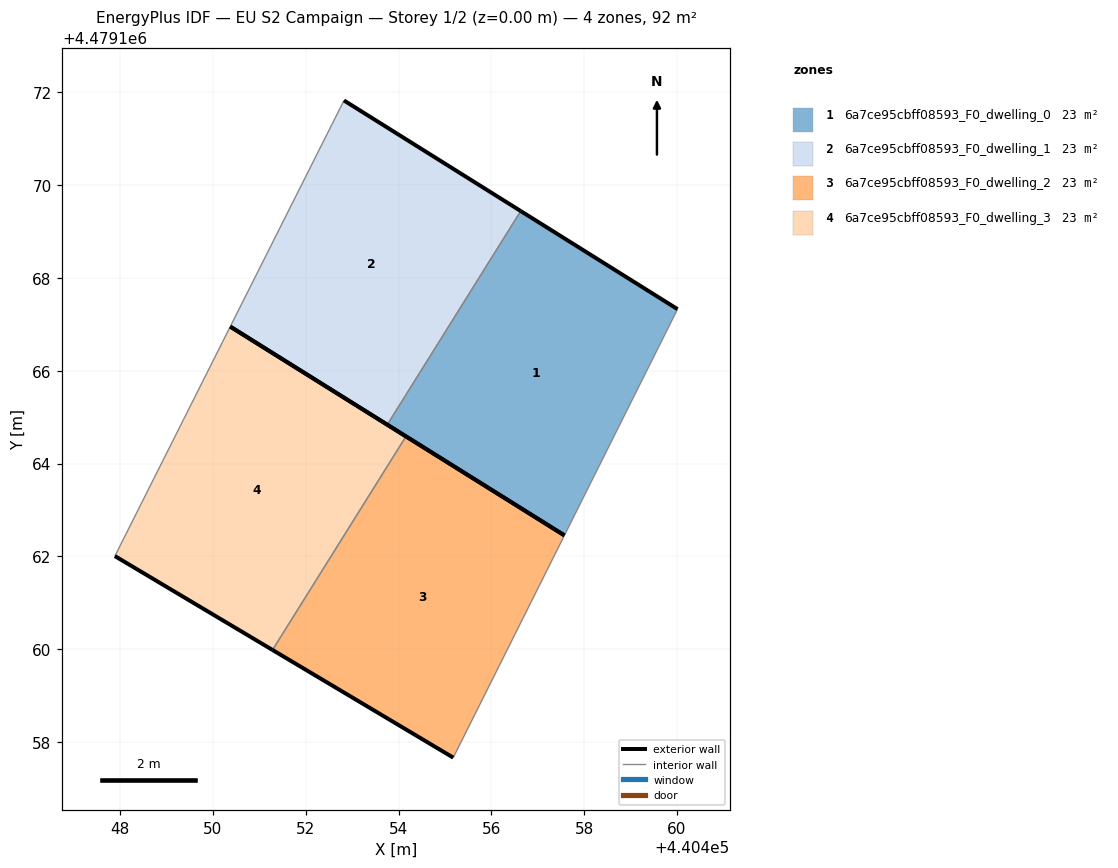
=== STOREY PLAN SPEC (per zone: floor XY polygon, exterior-wall plan segments, windows/doors) ===
zone 1: 6a7ce95cbff08593_F0_dwelling_0  (23.0 m²)
  floor: (440457.57, 4479162.45) (440460.01, 4479167.33) (440456.63, 4479169.44) (440453.76, 4479164.84)
  exterior wall: (440456.63, 4479169.44) – (440460.01, 4479167.33)  [4.0 m]
  exterior wall: (440457.57, 4479162.45) – (440453.76, 4479164.84)  [4.5 m]
  interior walls: 2
zone 2: 6a7ce95cbff08593_F0_dwelling_1  (23.0 m²)
  floor: (440453.76, 4479164.84) (440456.63, 4479169.44) (440452.82, 4479171.83) (440450.37, 4479166.95)
  exterior wall: (440452.82, 4479171.83) – (440456.63, 4479169.44)  [4.5 m]
  exterior wall: (440453.76, 4479164.84) – (440450.37, 4479166.95)  [4.0 m]
  interior walls: 2
zone 3: 6a7ce95cbff08593_F0_dwelling_2  (23.0 m²)
  floor: (440455.18, 4479157.66) (440457.57, 4479162.45) (440454.16, 4479164.59) (440451.28, 4479159.98)
  exterior wall: (440454.16, 4479164.59) – (440457.57, 4479162.45)  [4.0 m]
  exterior wall: (440455.18, 4479157.66) – (440451.28, 4479159.98)  [4.5 m]
  interior walls: 2
zone 4: 6a7ce95cbff08593_F0_dwelling_3  (23.0 m²)
  floor: (440451.28, 4479159.98) (440454.16, 4479164.59) (440450.37, 4479166.95) (440447.89, 4479162.01)
  exterior wall: (440451.28, 4479159.98) – (440447.89, 4479162.01)  [4.0 m]
  exterior wall: (440450.37, 4479166.95) – (440454.16, 4479164.59)  [4.5 m]
  interior walls: 2

=== DERIVED (storey summary) ===
Building: EU S2 Campaign
Storey: 1 of 2  (floor level z = 0.00 m)
Storey gross floor area: 92.1 m²
Zones on this storey: 4
  - 6a7ce95cbff08593_F0_dwelling_0: floor 23.0 m²; exterior wall 8.5 m (25.5 m²); WWR 0.0%
  - 6a7ce95cbff08593_F0_dwelling_1: floor 23.0 m²; exterior wall 8.5 m (25.4 m²); WWR 0.0%
  - 6a7ce95cbff08593_F0_dwelling_2: floor 23.0 m²; exterior wall 8.6 m (25.7 m²); WWR 0.0%
  - 6a7ce95cbff08593_F0_dwelling_3: floor 23.0 m²; exterior wall 8.4 m (25.3 m²); WWR 0.0%
Zone adjacency (shared interzone walls):
  - 6a7ce95cbff08593_F0_dwelling_0 ↔ 6a7ce95cbff08593_F0_dwelling_1
  - 6a7ce95cbff08593_F0_dwelling_2 ↔ 6a7ce95cbff08593_F0_dwelling_3